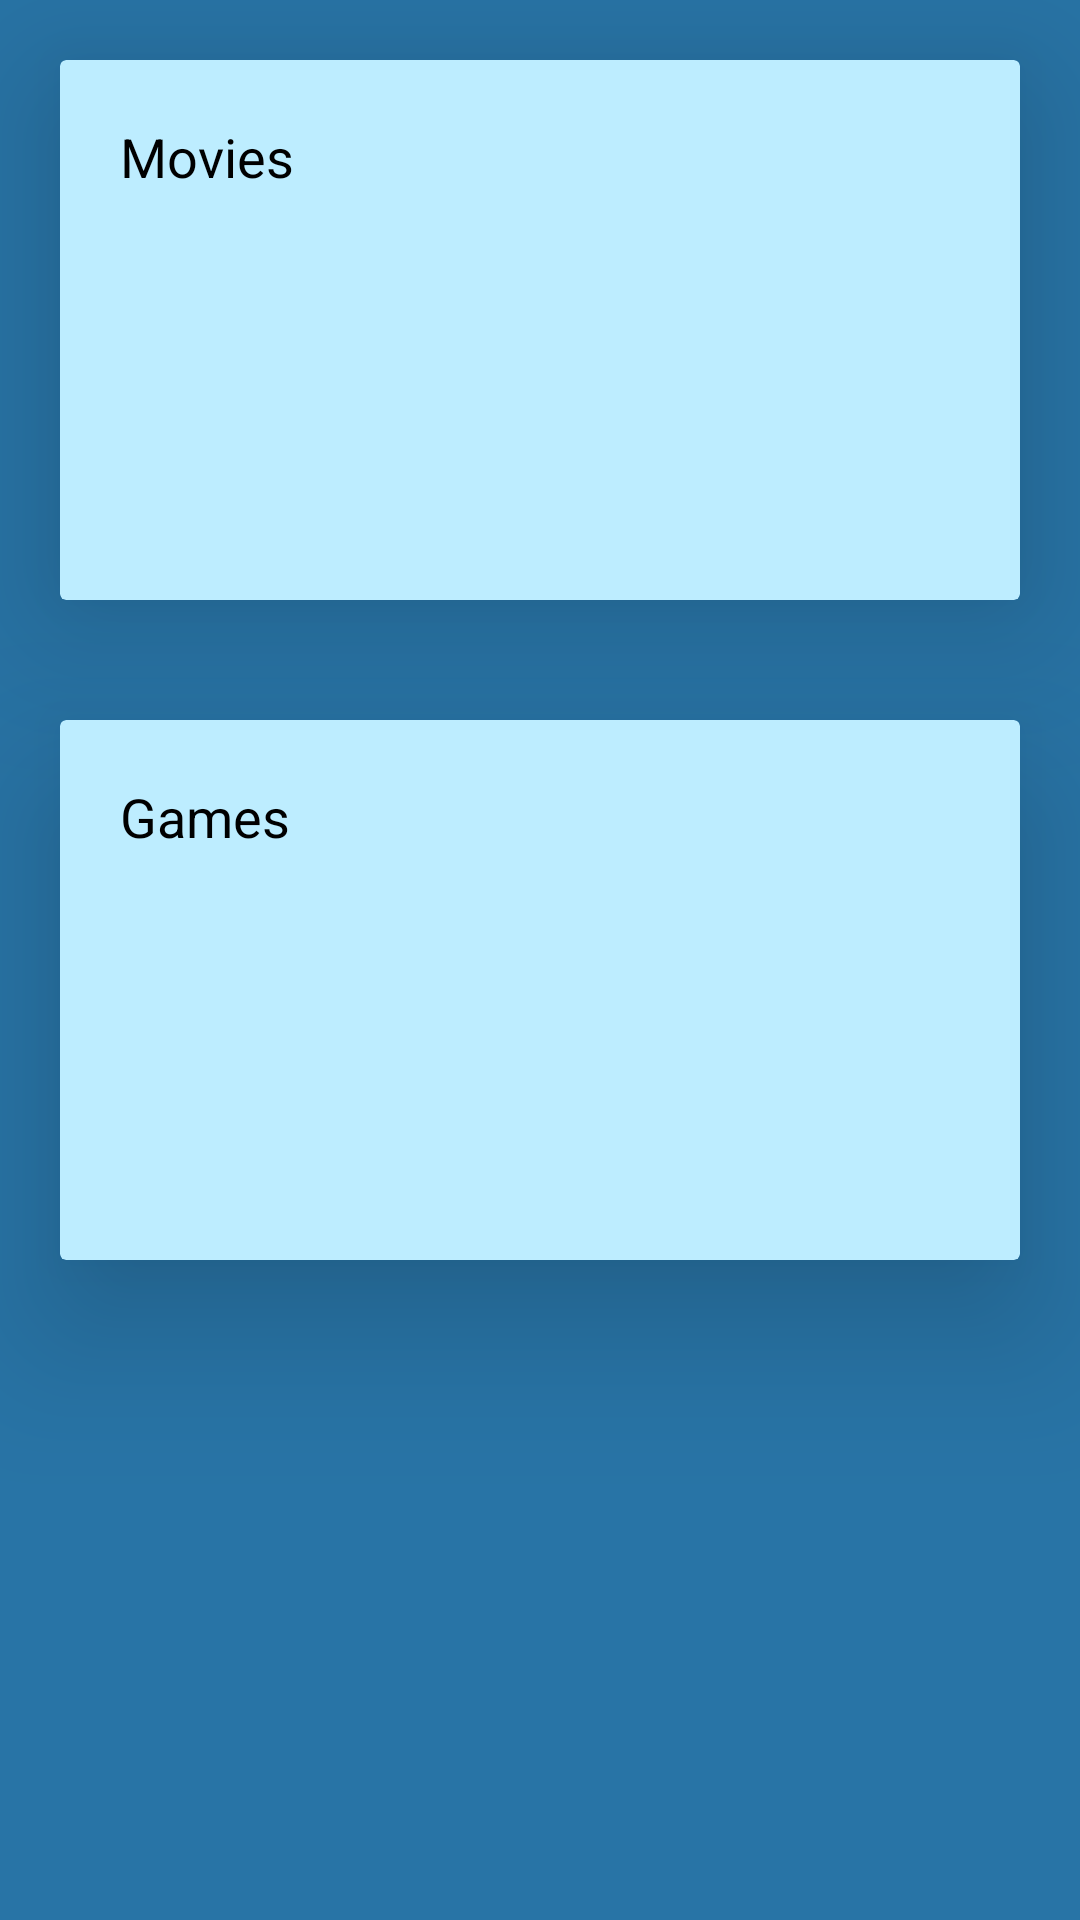

Produce the Android XML layout that renders to this screen, including the resource entries it uses.
<!-- AndroidManifest.xml: application theme AppTheme -->
<!-- res/layout/activity_main_menu.xml -->
<?xml version="1.0" encoding="utf-8"?>
<LinearLayout xmlns:android="http://schemas.android.com/apk/res/android"
    xmlns:app="http://schemas.android.com/apk/res-auto"
    xmlns:tools="http://schemas.android.com/tools"
    android:layout_width="match_parent"
    android:layout_height="match_parent"
    android:orientation="vertical"
    tools:context=".MainMenu"
    android:background="@color/PrimaryDark">

    <androidx.cardview.widget.CardView
        android:id="@+id/menu1"
        android:layout_width="match_parent"
        android:layout_height="180dp"
        android:layout_margin="20dp"
        android:layout_marginBottom="1dp"
        app:cardElevation="30dp"
        app:contentPadding="10dp"
        app:cardBackgroundColor="@color/Primary">

        <LinearLayout
            android:layout_width="match_parent"
            android:layout_height="wrap_content"
            android:orientation="vertical">

            <RelativeLayout
                android:layout_width="match_parent"
                android:layout_height="wrap_content">

                <TextView
                    android:id="@+id/articleName"
                    style="@android:style/TextAppearance.Medium"
                    android:layout_width="match_parent"
                    android:layout_height="wrap_content"
                    android:elevation="3dp"
                    android:ellipsize="marquee"
                    android:focusable="true"
                    android:marqueeRepeatLimit="marquee_forever"
                    android:padding="10dp"
                    android:singleLine="true"
                    android:text="Movies"
                    android:textColor="#000000"
                    tools:targetApi="lollipop" />

            </RelativeLayout>

        </LinearLayout>

    </androidx.cardview.widget.CardView>


    <androidx.cardview.widget.CardView
        android:id="@+id/menu2"
        android:layout_width="match_parent"
        android:layout_height="180dp"
        android:layout_margin="20dp"
        android:layout_marginBottom="1dp"
        app:cardElevation="30dp"
        app:contentPadding="10dp"
        app:cardBackgroundColor="@color/Primary">

        <LinearLayout
            android:layout_width="match_parent"
            android:layout_height="wrap_content"
            android:orientation="vertical">

            <RelativeLayout
                android:layout_width="match_parent"
                android:layout_height="wrap_content">

                <TextView
                    style="@android:style/TextAppearance.Medium"
                    android:layout_width="match_parent"
                    android:layout_height="wrap_content"
                    android:elevation="3dp"
                    android:ellipsize="marquee"
                    android:focusable="true"
                    android:marqueeRepeatLimit="marquee_forever"
                    android:padding="10dp"
                    android:singleLine="true"
                    android:text="Games"
                    android:textColor="#000000"
                    tools:targetApi="lollipop" />

            </RelativeLayout>

        </LinearLayout>

    </androidx.cardview.widget.CardView>

</LinearLayout>
<!-- resources referenced by this layout -->
<resources>
  <color name="Primary">#BDEDFF</color>
  <color name="PrimaryDark">#2874A6</color>
  <style name="AppTheme" parent="Theme.AppCompat.Light.NoActionBar">
          
          <item name="colorPrimary">@color/Primary</item>
          <item name="colorPrimaryDark">@color/PrimaryDark</item>
          <item name="colorAccent">@color/colorAccent</item>
      </style>
  <color name="colorAccent">#000000</color>
</resources>
